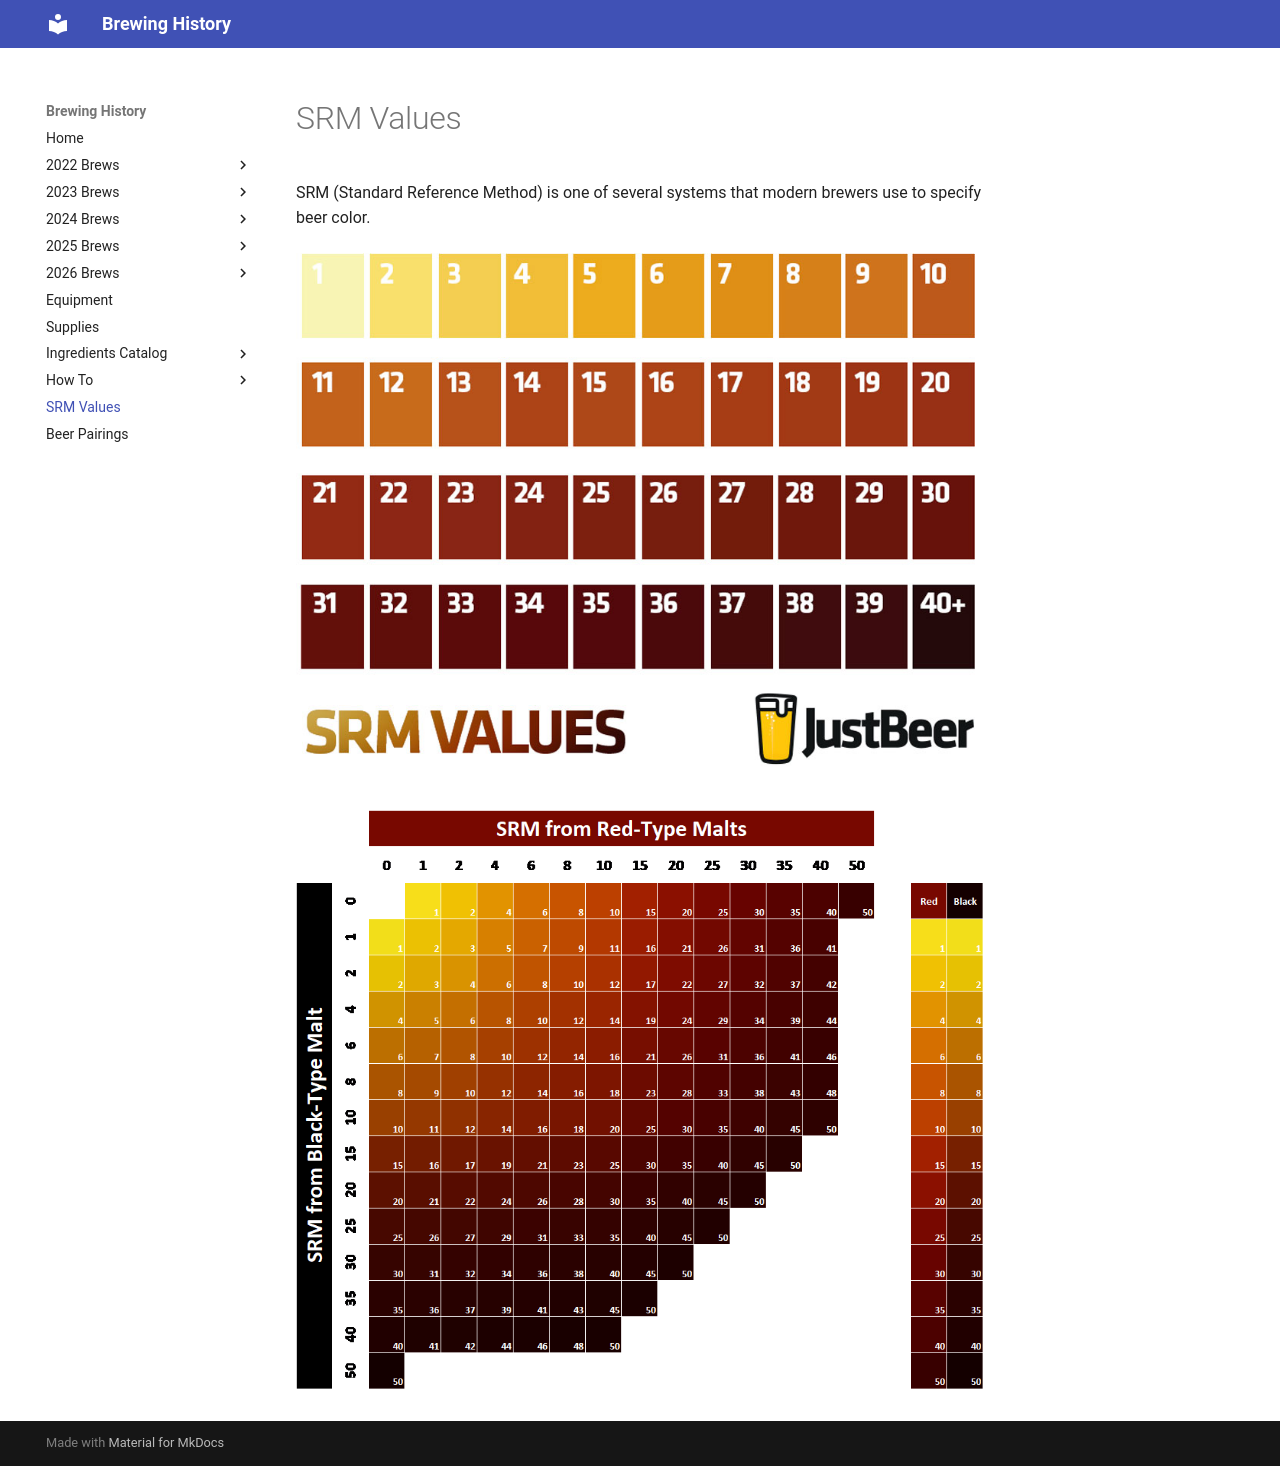

repository: kjkistler/brewing-history-mkdocs · page: srm-values/index.html · generator: mkdocs

# SRM Values

SRM (Standard Reference Method) is one of several systems that modern brewers use to specify beer color.

![](img/srm-values.jpg)

![](img/srm-for-malts.png)
